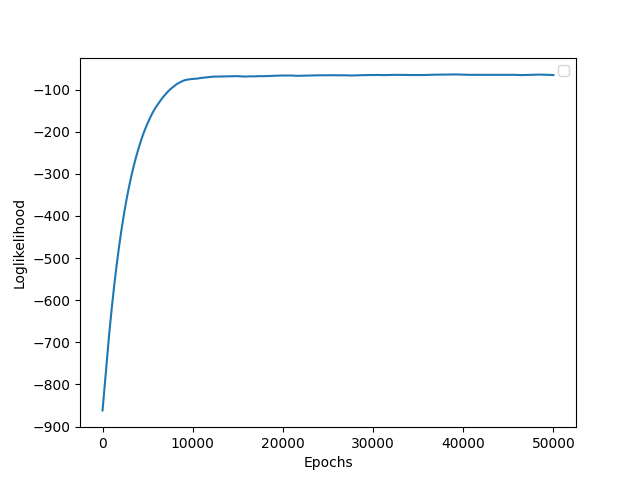

Values plotted in this chart, from the file beside it:
, loglik
0, -861.6
1, -861.4
2, -861.1
3, -860.9
4, -860.6
5, -860.4
6, -860.1
7, -859.9
8, -859.6
9, -859.4
10, -859.1
11, -858.9
12, -858.6
13, -858.4
14, -858.1
15, -857.9
16, -857.6
17, -857.4
18, -857.1
19, -856.9
20, -856.6
21, -856.4
22, -856.1
23, -855.9
24, -855.6
25, -855.4
26, -855.1
27, -854.9
28, -854.7
29, -854.4
30, -854.2
31, -853.9
32, -853.7
33, -853.4
34, -853.2
35, -852.9
36, -852.7
37, -852.4
38, -852.2
39, -851.9
40, -851.7
41, -851.4
42, -851.2
43, -851
44, -850.8
45, -850.5
46, -850.3
47, -850.1
48, -849.9
49, -849.6
50, -849.4
51, -849.2
52, -849
53, -848.7
54, -848.5
55, -848.3
56, -848.1
57, -847.8
58, -847.6
59, -847.4
... 49,940 more rows
